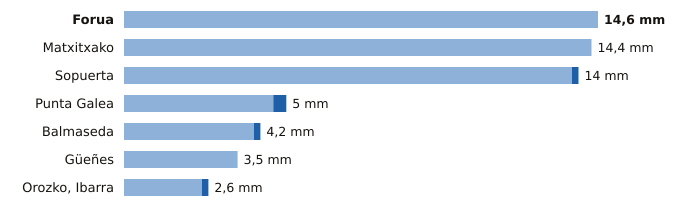

Source data for this figure (header and first rows):
estacion, provincia, indicativo, mm_6_dias_anteriores, mm_hoy, mm_7_dias, horas_de_hoy
Forua, Bizkaia, 1056K, 14.6, 0.0, 14.6, 7
Matxitxako, Bizkaia, 1057B, 14.4, 0.0, 14.4, 7
Sopuerta, Bizkaia, 1083B, 13.8, 0.2, 14.0, 7
Punta Galea, Bizkaia, 1059X, 4.6, 0.4, 5.0, 7
Balmaseda, Bizkaia, 1078C, 4.0, 0.2, 4.2, 6
Güeñes, Bizkaia, 1078I, 3.5, 0.0, 3.5, 7
Orozko, Ibarra, Bizkaia, 1064L, 2.4, 0.2, 2.6, 7
